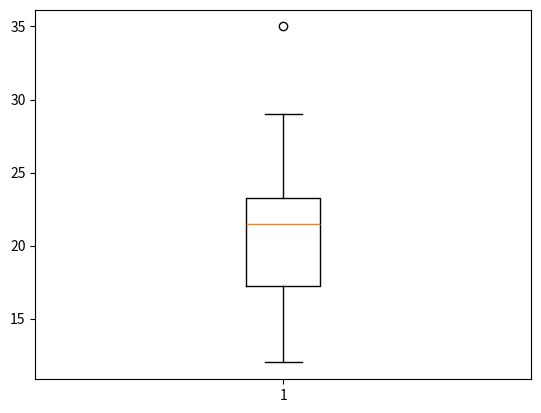
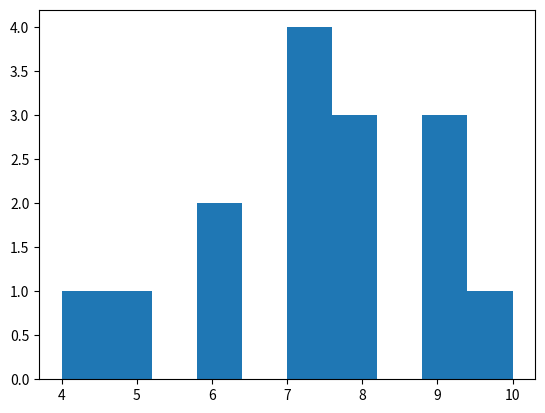

The matplotlib source for these figures, in order:


import statistics
numbers = [12, 15, 12, 18, 19, 12, 20, 22, 19, 19, 24, 24, 24, 26, 28]

print(statistics.mean(numbers))
print(statistics.median(numbers))
print(statistics.mode(numbers))



import numpy as np
x=[10,20,30,40,50]
y=[15,25,35,45,60]

print(np.cov(x,y))
print(np.corrcoef(x,y))

import matplotlib.pyplot as plt
data=[12,14,14,15,18,19,19,21,22,22,23,23,24,26,29,35]

plt.boxplot(data)
plt.show()

import numpy as np
a=[200,250,300,400,500]
s=[2200,2450,2750,3200,4000]

print(np.corrcoef(a,s))

import matplotlib.pyplot as plt
scores=[7,8,5,9,6,7,8,9,10,4,7,6,9,8,7]

plt.hist(scores)
plt.show()
